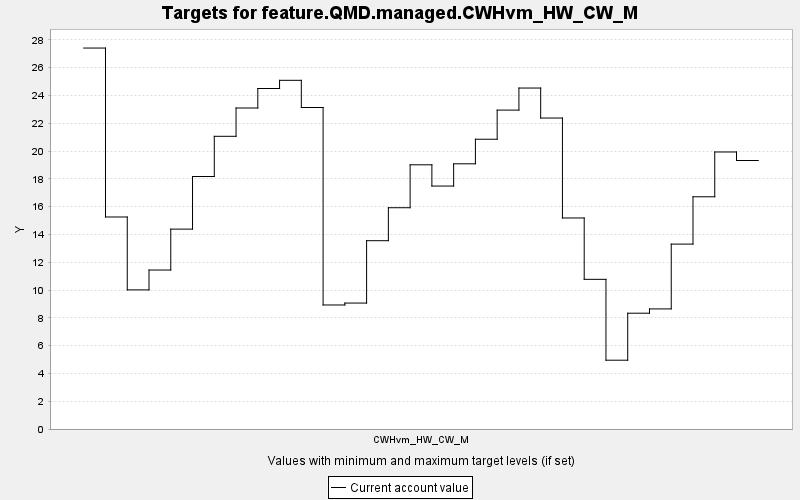

Values plotted in this chart, from the file beside it:
TARGET, PERIOD, YEAR, PERIODWIDTH, MINIMUM, MAXIMUM, MINWEIGHT, MAXWEIGHT, CURRENT, SUMMARY
feature.QMD.managed.CWHvm_HW_CW_M, 0, 0, 10.0, 0.0, 10000, 1.0, 1.0, 27.41, 0.0
feature.QMD.managed.CWHvm_HW_CW_M, 1, 10, 10.0, 0.0, 10000, 1.0, 1.0, 15.26, 0.0
feature.QMD.managed.CWHvm_HW_CW_M, 2, 20, 10.0, 0.0, 10000, 1.0, 1.0, 10.01, 0.0
feature.QMD.managed.CWHvm_HW_CW_M, 3, 30, 10.0, 0.0, 10000, 1.0, 1.0, 11.44, 0.0
feature.QMD.managed.CWHvm_HW_CW_M, 4, 40, 10.0, 0.0, 10000, 1.0, 1.0, 14.38, 0.0
feature.QMD.managed.CWHvm_HW_CW_M, 5, 50, 10.0, 0.0, 10000, 1.0, 1.0, 18.17, 0.0
feature.QMD.managed.CWHvm_HW_CW_M, 6, 60, 10.0, 0.0, 10000, 1.0, 1.0, 21.06, 0.0
feature.QMD.managed.CWHvm_HW_CW_M, 7, 70, 10.0, 0.0, 10000, 1.0, 1.0, 23.1, 0.0
feature.QMD.managed.CWHvm_HW_CW_M, 8, 80, 10.0, 0.0, 10000, 1.0, 1.0, 24.5, 0.0
feature.QMD.managed.CWHvm_HW_CW_M, 9, 90, 10.0, 0.0, 10000, 1.0, 1.0, 25.09, 0.0
feature.QMD.managed.CWHvm_HW_CW_M, 10, 100, 10.0, 0.0, 10000, 1.0, 1.0, 23.14, 0.0
feature.QMD.managed.CWHvm_HW_CW_M, 11, 110, 10.0, 0.0, 10000, 1.0, 1.0, 8.925, 0.0
feature.QMD.managed.CWHvm_HW_CW_M, 12, 120, 10.0, 0.0, 10000, 1.0, 1.0, 9.063, 0.0
feature.QMD.managed.CWHvm_HW_CW_M, 13, 130, 10.0, 0.0, 10000, 1.0, 1.0, 13.55, 0.0
feature.QMD.managed.CWHvm_HW_CW_M, 14, 140, 10.0, 0.0, 10000, 1.0, 1.0, 15.92, 0.0
feature.QMD.managed.CWHvm_HW_CW_M, 15, 150, 10.0, 0.0, 10000, 1.0, 1.0, 19.01, 0.0
feature.QMD.managed.CWHvm_HW_CW_M, 16, 160, 10.0, 0.0, 10000, 1.0, 1.0, 17.48, 0.0
feature.QMD.managed.CWHvm_HW_CW_M, 17, 170, 10.0, 0.0, 10000, 1.0, 1.0, 19.08, 0.0
feature.QMD.managed.CWHvm_HW_CW_M, 18, 180, 10.0, 0.0, 10000, 1.0, 1.0, 20.85, 0.0
feature.QMD.managed.CWHvm_HW_CW_M, 19, 190, 10.0, 0.0, 10000, 1.0, 1.0, 22.95, 0.0
feature.QMD.managed.CWHvm_HW_CW_M, 20, 200, 10.0, 0.0, 10000, 1.0, 1.0, 24.54, 0.0
feature.QMD.managed.CWHvm_HW_CW_M, 21, 210, 10.0, 0.0, 10000, 1.0, 1.0, 22.38, 0.0
feature.QMD.managed.CWHvm_HW_CW_M, 22, 220, 10.0, 0.0, 10000, 1.0, 1.0, 15.19, 0.0
feature.QMD.managed.CWHvm_HW_CW_M, 23, 230, 10.0, 0.0, 10000, 1.0, 1.0, 10.77, 0.0
feature.QMD.managed.CWHvm_HW_CW_M, 24, 240, 10.0, 0.0, 10000, 1.0, 1.0, 4.951, 0.0
feature.QMD.managed.CWHvm_HW_CW_M, 25, 250, 10.0, 0.0, 10000, 1.0, 1.0, 8.333, 0.0
feature.QMD.managed.CWHvm_HW_CW_M, 26, 260, 10.0, 0.0, 10000, 1.0, 1.0, 8.642, 0.0
feature.QMD.managed.CWHvm_HW_CW_M, 27, 270, 10.0, 0.0, 10000, 1.0, 1.0, 13.31, 0.0
feature.QMD.managed.CWHvm_HW_CW_M, 28, 280, 10.0, 0.0, 10000, 1.0, 1.0, 16.71, 0.0
feature.QMD.managed.CWHvm_HW_CW_M, 29, 290, 10.0, 0.0, 10000, 1.0, 1.0, 19.93, 0.0
feature.QMD.managed.CWHvm_HW_CW_M, 30, 300, 10.0, 0.0, 10000, 1.0, 1.0, 19.32, 0.0
